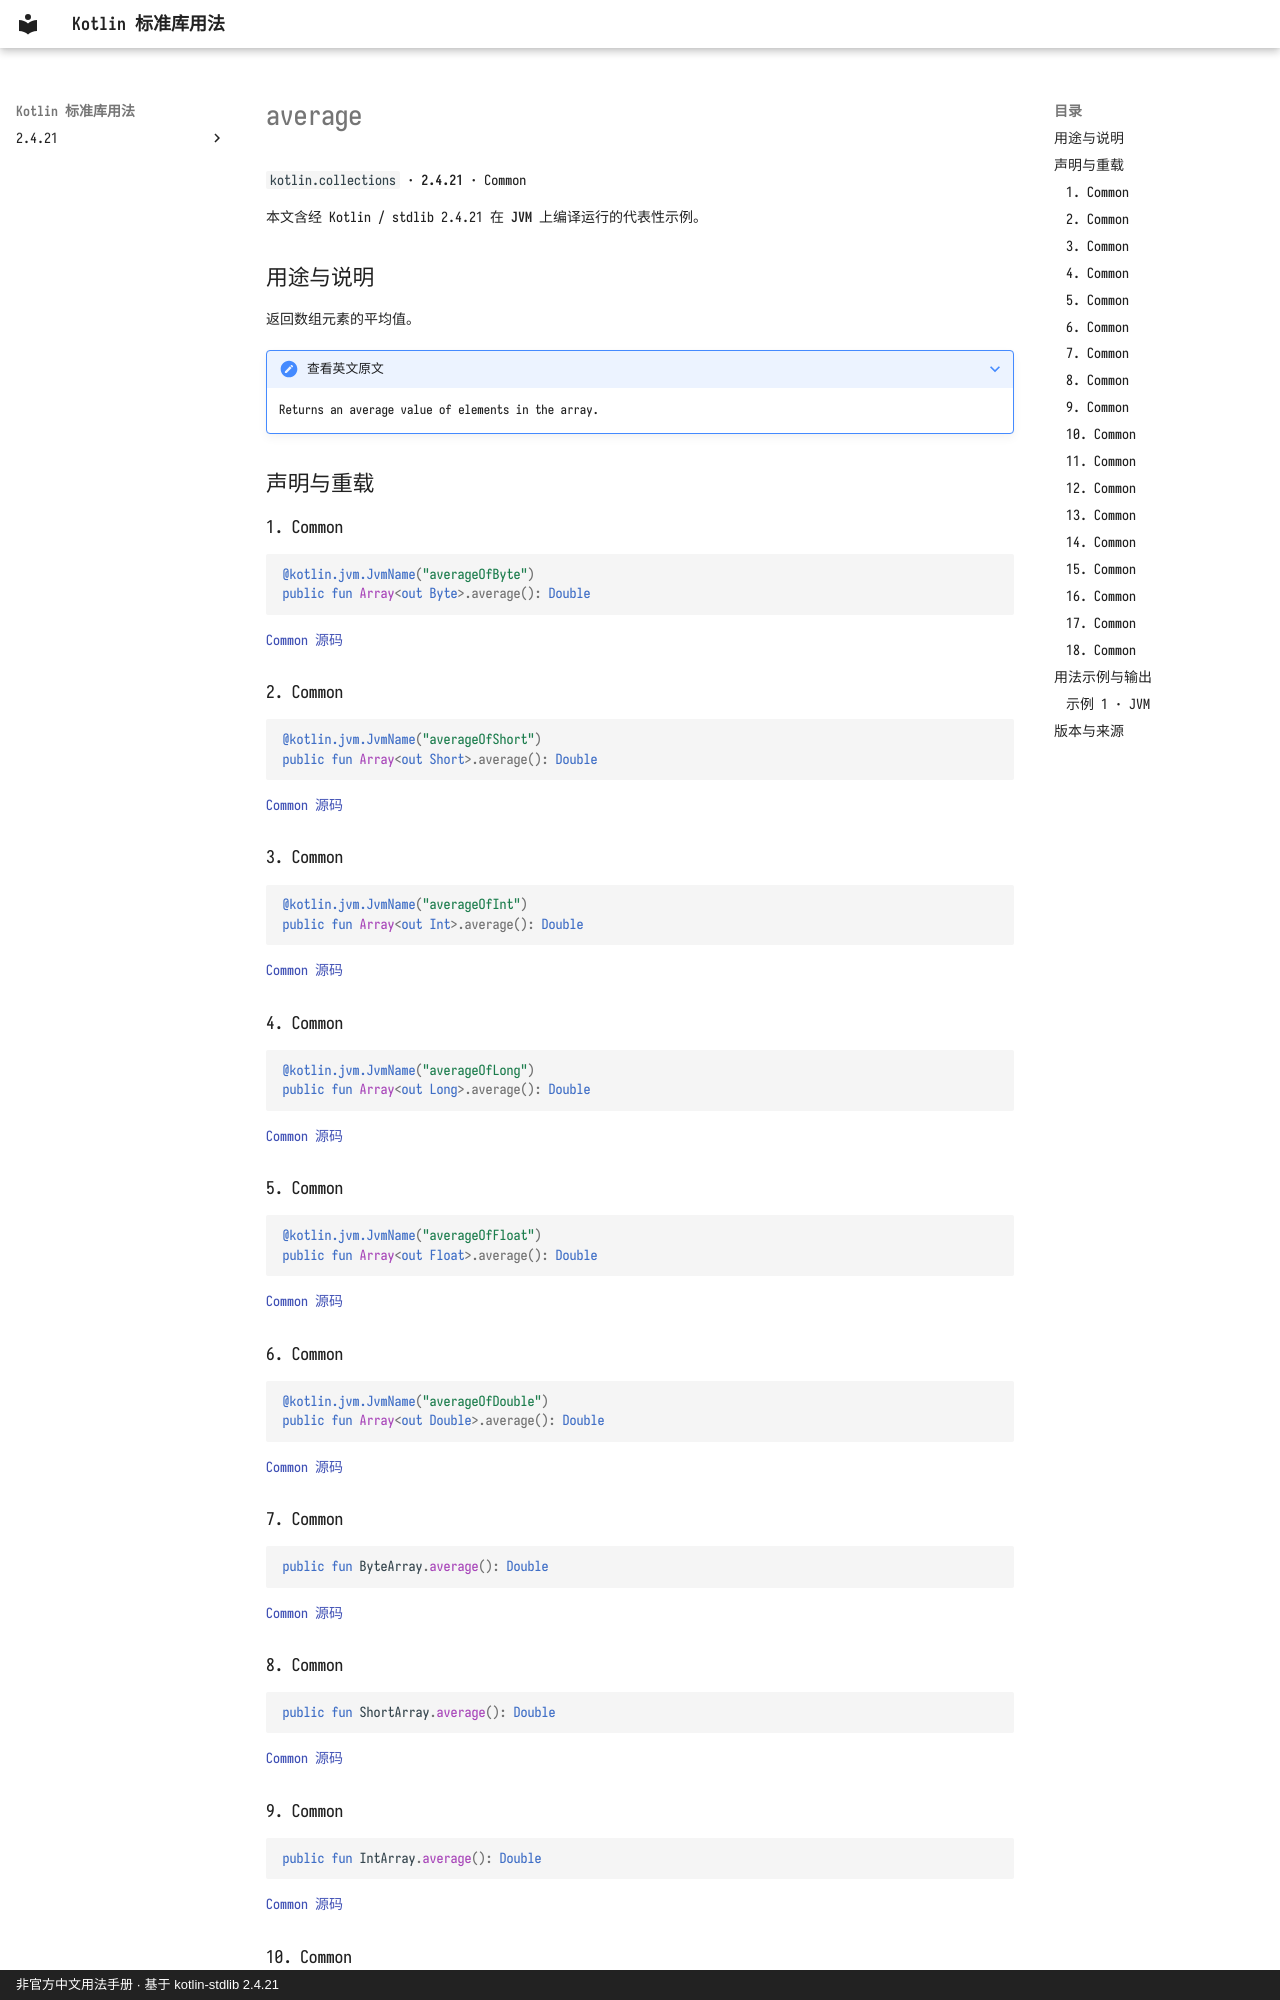

repository: oooooooko/kotlin-stdlib-docs · page: zh/api/kotlin.collections/average--184df936/index.html · generator: mkdocs · copyright: 非官方中文用法手册 · 基于 kotlin-stdlib 2.4.21

# average

`kotlin.collections` · **2.4.21** · Common

本文含经 Kotlin / stdlib 2.4.21 在 **JVM** 上编译运行的代表性示例。

## 用途与说明

返回数组元素的平均值。

??? note "查看英文原文"

    Returns an average value of elements in the array.

## 声明与重载

### 1. Common

```kotlin
@kotlin.jvm.JvmName("averageOfByte")
public fun Array<out Byte>.average(): Double
```

[Common 源码](https://github.com/JetBrains/kotlin/blob/v2.4.21/libraries/stdlib/common/src/generated/_Arrays.kt#L27702)

### 2. Common

```kotlin
@kotlin.jvm.JvmName("averageOfShort")
public fun Array<out Short>.average(): Double
```

[Common 源码](https://github.com/JetBrains/kotlin/blob/v2.4.21/libraries/stdlib/common/src/generated/_Arrays.kt#L27716)

### 3. Common

```kotlin
@kotlin.jvm.JvmName("averageOfInt")
public fun Array<out Int>.average(): Double
```

[Common 源码](https://github.com/JetBrains/kotlin/blob/v2.4.21/libraries/stdlib/common/src/generated/_Arrays.kt#L27730)

### 4. Common

```kotlin
@kotlin.jvm.JvmName("averageOfLong")
public fun Array<out Long>.average(): Double
```

[Common 源码](https://github.com/JetBrains/kotlin/blob/v2.4.21/libraries/stdlib/common/src/generated/_Arrays.kt#L27744)

### 5. Common

```kotlin
@kotlin.jvm.JvmName("averageOfFloat")
public fun Array<out Float>.average(): Double
```

[Common 源码](https://github.com/JetBrains/kotlin/blob/v2.4.21/libraries/stdlib/common/src/generated/_Arrays.kt#L27758)

### 6. Common

```kotlin
@kotlin.jvm.JvmName("averageOfDouble")
public fun Array<out Double>.average(): Double
```

[Common 源码](https://github.com/JetBrains/kotlin/blob/v2.4.21/libraries/stdlib/common/src/generated/_Arrays.kt#L27772)

### 7. Common

```kotlin
public fun ByteArray.average(): Double
```

[Common 源码](https://github.com/JetBrains/kotlin/blob/v2.4.21/libraries/stdlib/common/src/generated/_Arrays.kt#L27786)

### 8. Common

```kotlin
public fun ShortArray.average(): Double
```

[Common 源码](https://github.com/JetBrains/kotlin/blob/v2.4.21/libraries/stdlib/common/src/generated/_Arrays.kt#L27799)

### 9. Common

```kotlin
public fun IntArray.average(): Double
```

[Common 源码](https://github.com/JetBrains/kotlin/blob/v2.4.21/libraries/stdlib/common/src/generated/_Arrays.kt#L27812)
